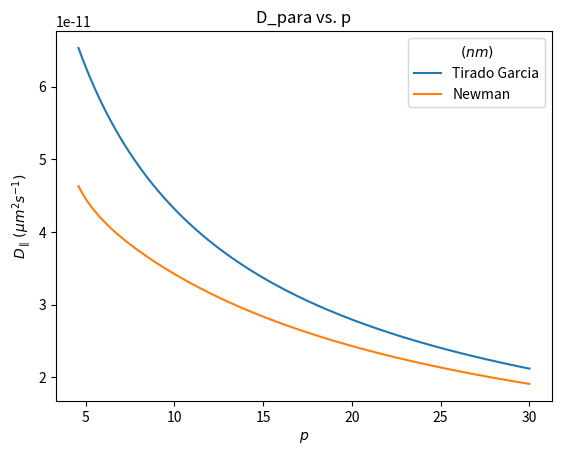

This chart was generated by the following Python code: (Note: this script raises an exception after producing the figure.)
import math 
import numpy as np 
import matplotlib.pyplot as plt

kB = 1.38E-23
T = 310
eta = 0.6913E-3
d =2.5e-9

p_exper = np.linspace(4.6,30,300)
#this range comes from the paper 

def TiradoGarcia(p):
    v_para = -0.207 + (0.980/p) - (0.133/(p**2))
    l = p_exper*2*(d)
    D_para = ((np.log(p) + v_para)*kB*T)/(2*math.pi*eta*l)
    return D_para

def Newman(p):
    v_para = -0.114 - (0.15/(np.log(2*p))) -(13.5/(np.log(2*p)**2)) + (37/(np.log(2*p)**3)) - (22/(np.log(2*p)**4))
    l = p_exper*2*(d)
    D_para = ((np.log(p) + v_para)*kB*T)/(2*math.pi*eta*l)
    return D_para

D1 = TiradoGarcia(p_exper) 
D2 = Newman(p_exper) 


with open('Dpara.txt', 'w') as file:
    file.write("# p \t D_TG \t D_N \t \n")
    for i in range(len(p_exper)):
        file.write("{} \t {} \t {}\n".format( p_exper[i], D1[i], D2[i]))
    file.close()

plt.plot(p_exper, D1, label = "Tirado Garcia")
plt.plot(p_exper, D2, label = "Newman")
plt.xlabel(r'$p$')
plt.ylabel(r'$D_{\parallel}\,(\mu m^{2} s^{-1})$')
plt.legend(title=r'$\,(nm)$')
plt.title("D_para vs. p")
plt.savefig("plots/plot_Dpara.pdf", format="pdf", bbox_inches="tight")
